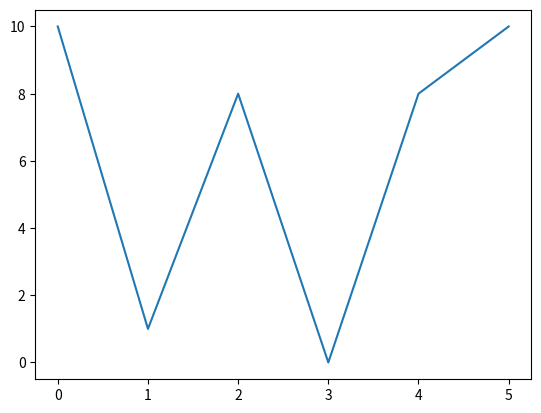

This figure's Python source:
import numpy as np
import pandas as pd
import matplotlib.pyplot as plt

data_array = np.array([1.0,2,3,4])
print(data_array)

def convertir(array):
    array=array.astype(int)
    data_df = pd.Series(array)
    return data_df
print(convertir(data_array))

new_serie = pd.Series(map(lambda x: int(x), pd.Series(data_array)))
print(new_serie)

data_array2=np.array([10, True, 8.00, False, 8, 10])
new=convertir(data_array2)
new2 = pd.Series(map(lambda x: int(x), pd.Series(data_array2)))
print(new2)

print(new)

for i in new:
    print(type(i))

new2=pd.DataFrame(new,columns=['ej_42'])
print(new2.memory_usage())

plt.plot(new)
plt.show()

print(new.describe())

def frecuencia_valor(serie,valor):
    contador=0
    valores=[]
    for i in range(len(serie)):
        if serie[i] not in valores:
            valores.append(serie[i])
    if valor in valores:
        for i in range(len(serie)):
            if valor==serie[i]:
                contador+=1
            else:pass
        return contador
    else:
        return f'{valor} no es un valor de la serie'

def frecuencia_serie(serie):
    dict={}
    for i in range(len(serie)):
        dict[serie[i]]=frecuencia_valor(serie,serie[i])
    return dict

print(frecuencia_serie(new))

def valores_unicos(serie,valores=[],repetidos=[],unicos=[]):
    for i in range(len(serie)):
        if serie[i] not in valores:
            valores.append(serie[i])
        else:
            repetidos.append(serie[i])
    for i in valores:
        if i not in repetidos:
            unicos.append(i)
    return unicos
print(valores_unicos(new))

def ordenar(serie):
    n = len(serie)
    for i in range(n):
        derecha = serie[i]
        for j in range(i - 1, -1, -1):
            izquierda = serie[j]
            if derecha > izquierda:
                serie[j + 1] = izquierda
                serie[j] = derecha
                derecha = serie[j]
    return serie

print(ordenar(new))





